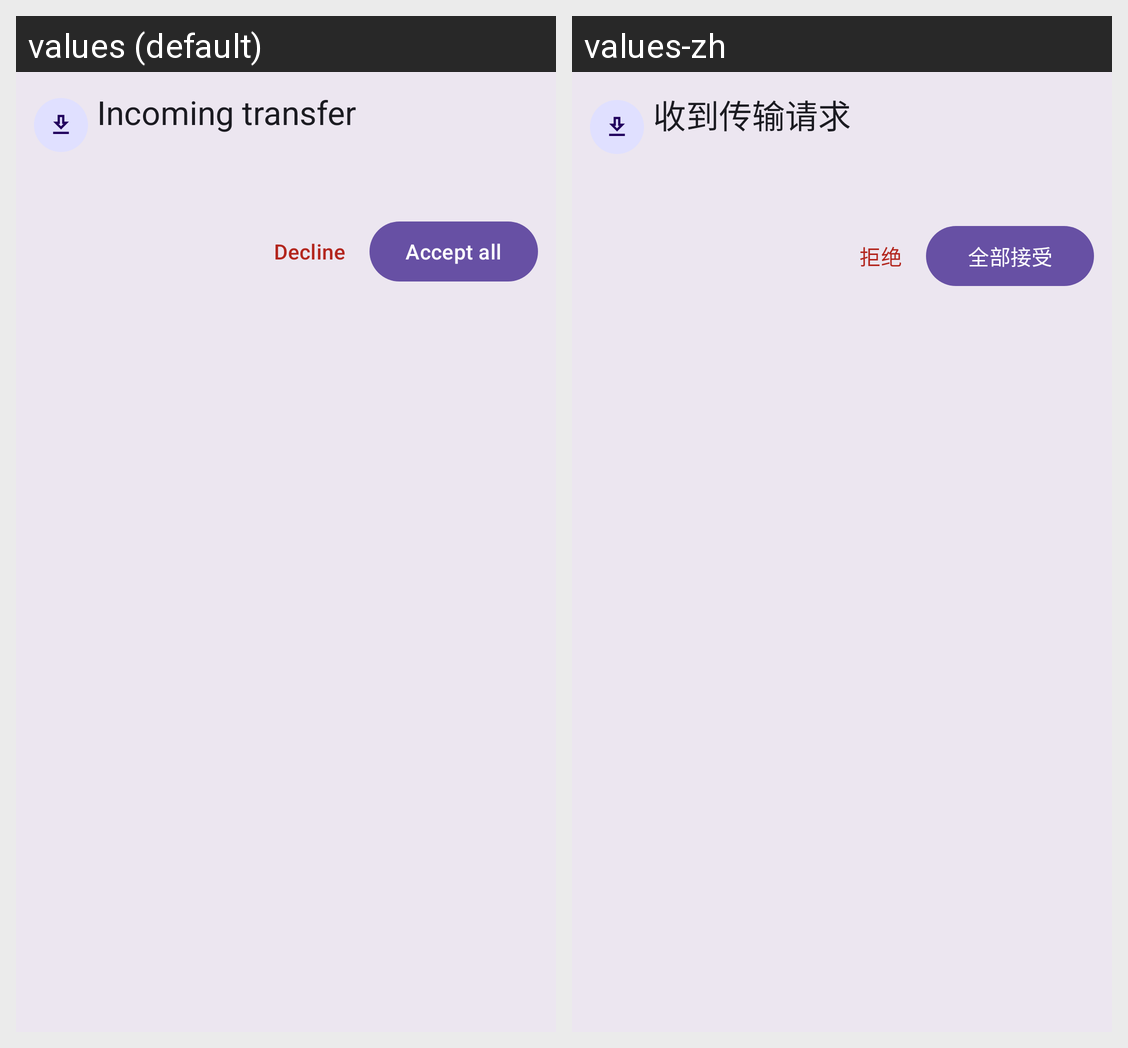

This grid shows one Android layout under two languages. Give, for every string resource on the screen, its name, the default text and each shown locale's text.
Android screen res/layout/dialog_incoming.xml rendered under 2 locales, left to right: values (default), values-zh. Device: Nexus 5 (rendered at 1080×1920; each locale shown at half size, 540×960, under a caption strip naming it); theme Theme.FastTransfer.
Strings drawn on this screen, with the default value and each locale's value (text and hints the layout hard-codes, and strings that could not be matched under every locale, appear in the picture but are not listed):

incoming_title
  values: Incoming transfer
  values-zh: 收到传输请求

incoming_decline
  values: Decline
  values-zh: 拒绝

incoming_accept_all
  values: Accept all
  values-zh: 全部接受
